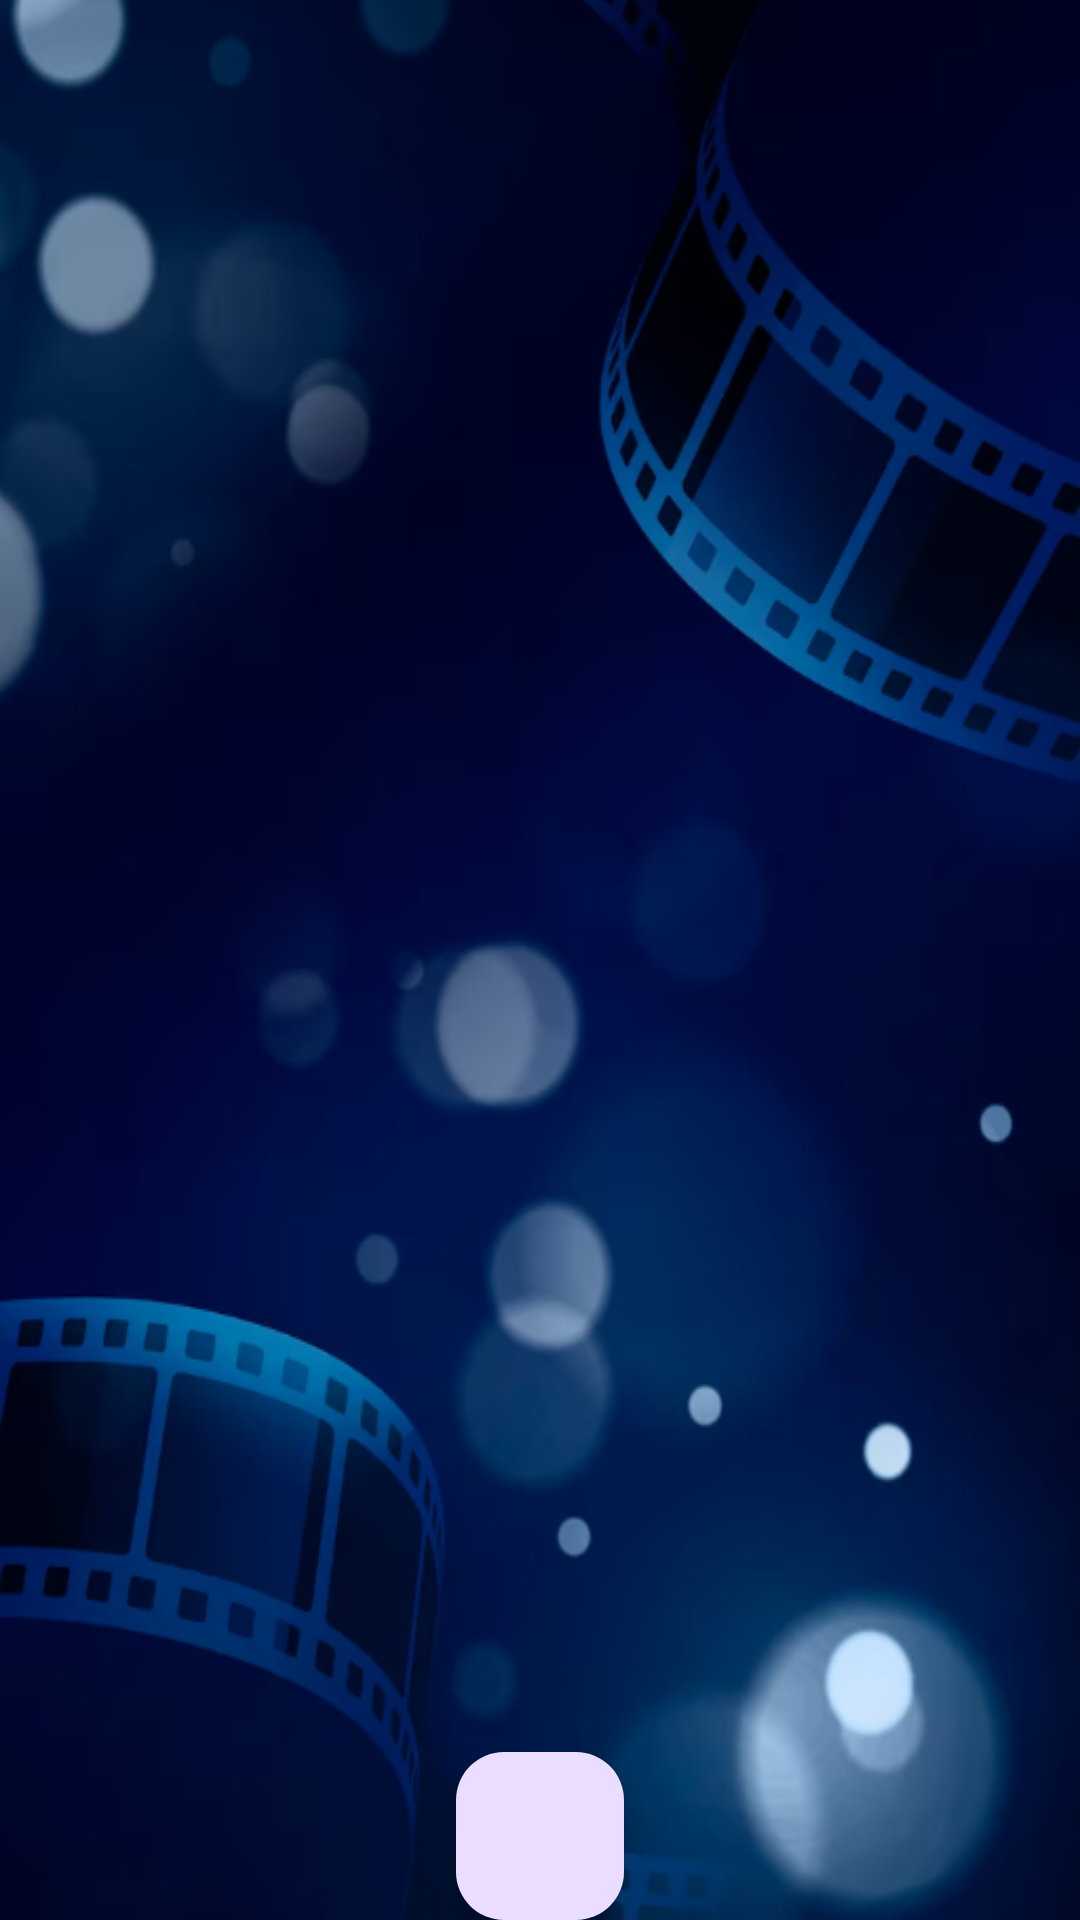

Produce the Android XML layout that renders to this screen, including the resource entries it uses.
<!-- AndroidManifest.xml: application theme Theme.FilMeet -->
<!-- res/layout/fragment_friends.xml -->
<?xml version="1.0" encoding="utf-8"?>
<androidx.constraintlayout.widget.ConstraintLayout
    xmlns:android="http://schemas.android.com/apk/res/android"
    xmlns:app="http://schemas.android.com/apk/res-auto"
    xmlns:tools="http://schemas.android.com/tools"
    android:layout_width="match_parent"
    android:layout_height="match_parent"
    android:background="@drawable/img_5"
    >


    <androidx.recyclerview.widget.RecyclerView
        android:id="@+id/friendRecyclerView"
        android:layout_width="match_parent"
        android:layout_height="match_parent"
        android:layout_marginBottom="60dp"
        app:layout_constraintBottom_toBottomOf="parent"
        app:layout_constraintEnd_toEndOf="parent"
        app:layout_constraintStart_toStartOf="parent"
        app:layout_constraintTop_toTopOf="parent"
        tools:listitem="@layout/item_friend" />

    <com.google.android.material.floatingactionbutton.FloatingActionButton
        android:id="@+id/friends"
        android:layout_width="102dp"
        android:layout_height="wrap_content"
        android:clickable="true"
        android:src="@drawable/baseline_home_24"
        app:layout_constraintBottom_toBottomOf="parent"
        app:layout_constraintEnd_toEndOf="parent"
        app:layout_constraintStart_toStartOf="parent"
        app:layout_constraintTop_toBottomOf="@+id/friendRecyclerView"
        app:layout_constraintVertical_bias="0.991" />
</androidx.constraintlayout.widget.ConstraintLayout>
<!-- res/layout/item_friend.xml (included above) -->
<androidx.constraintlayout.widget.ConstraintLayout
    xmlns:android="http://schemas.android.com/apk/res/android"
    xmlns:app="http://schemas.android.com/apk/res-auto"
    xmlns:tools="http://schemas.android.com/tools"
    android:layout_width="match_parent"
    android:layout_height="wrap_content"
    android:orientation="horizontal"
    android:padding="16dp">

    <TextView
        android:id="@+id/friendTextView"
        android:layout_width="0dp"
        android:layout_height="wrap_content"
        android:layout_marginStart="8dp"
        android:layout_marginEnd="16dp"
        android:text="Friend Email"
        android:textColor="@color/white"
        android:textSize="18sp"
        app:layout_constraintBottom_toBottomOf="parent"
        app:layout_constraintEnd_toStartOf="@+id/deleteButton"
        app:layout_constraintStart_toEndOf="@+id/imageView9"
        app:layout_constraintTop_toTopOf="parent"
        />


    <TextView
        android:id="@+id/deleteButton"
        android:layout_width="wrap_content"
        android:layout_height="wrap_content"
        android:layout_marginEnd="24dp"
        android:text="Delete"
        android:textColor="@color/white"
        app:layout_constraintBottom_toBottomOf="parent"
        app:layout_constraintEnd_toStartOf="@+id/chatButton"
        app:layout_constraintTop_toTopOf="parent" />

    <ImageButton
        android:id="@+id/chatButton"
        android:layout_width="30dp"
        android:layout_height="30dp"
        android:layout_weight="1"
        android:background="@color/black"
        app:layout_constraintBottom_toBottomOf="parent"
        app:layout_constraintEnd_toEndOf="parent"
        app:layout_constraintTop_toTopOf="parent"
        app:srcCompat="@drawable/friend_message_ic" />

    <ImageView
        android:id="@+id/imageView9"
        android:layout_width="40dp"
        android:layout_height="40dp"
        app:layout_constraintBottom_toBottomOf="parent"
        app:layout_constraintStart_toStartOf="parent"
        app:layout_constraintTop_toTopOf="parent"
        app:srcCompat="@drawable/baseline_person_24" />


</androidx.constraintlayout.widget.ConstraintLayout>
<!-- resources referenced by this layout -->
<resources>
  <color name="black">#FF000000</color>
  <color name="white">#FFFFFFFF</color>
  <!-- drawable img_5: png bitmap (drawable, 228869 bytes) -->
  <style name="Theme.FilMeet" parent="Base.Theme.FilMeet" />
  <style name="Base.Theme.FilMeet" parent="Theme.Material3.DayNight.NoActionBar">
          
          
      </style>
</resources>
